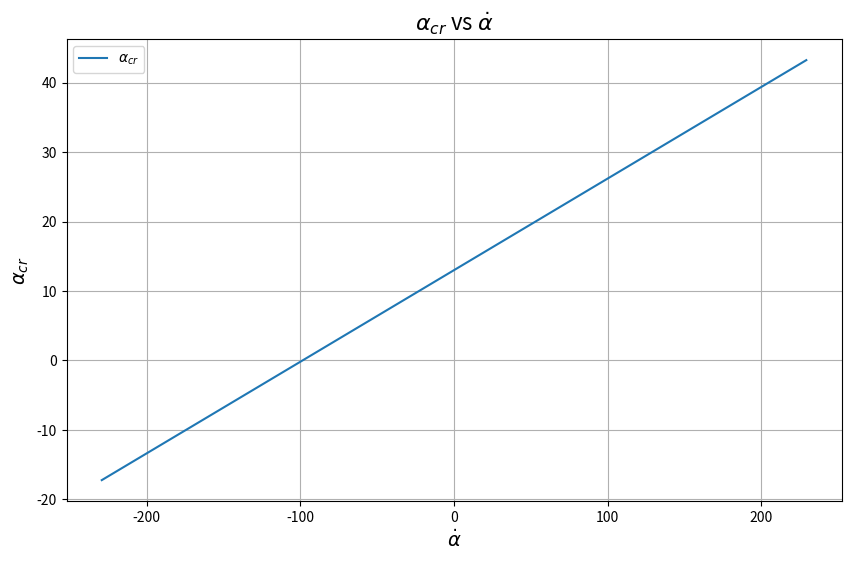

Here is the Python script that generated this plot:
# Plot alpha_crit vs alpha_dot as Dr. Lawson have suggested
import numpy as np
import matplotlib.pyplot as plt

# Define constants
a1 = (1.00) * 22.5  # Example value, adjust as needed
alpha_star = 20 * (np.pi / 180)  # Example value, adjust as needed
FlightData_Geometric_c = 0.99 # m
Vt = 40 # m/s
tau2 = (1.00) * 6.66 * (FlightData_Geometric_c / Vt)  # Example value, adjust as needed

# Define the relationship as a function
def alpha_cr(dot_alpha):
    return 0.8 * (np.arctanh(-0.9) / a1 + alpha_star + tau2 * dot_alpha)

# Generate data for plotting
dot_alpha_values = np.linspace(-4, 4, 400)  # Adjust range and number of points as needed
alpha_cr_values = alpha_cr(dot_alpha_values)

dot_alpha_values_in_deg = dot_alpha_values * (180/np.pi)
alpha_cr_values_in_deg = alpha_cr_values * (180/np.pi)

# Create the plot
plt.figure(figsize=(10, 6))
plt.plot(dot_alpha_values_in_deg, alpha_cr_values_in_deg, label=r'$\alpha_{cr}$')
plt.xlabel(r'$\dot{\alpha}$', fontsize=14)
plt.ylabel(r'$\alpha_{cr}$', fontsize=14)
plt.title(r'$\alpha_{cr}$ vs $\dot{\alpha}$', fontsize=16)
plt.legend()
plt.grid(True)
plt.savefig('C:\\Users\\<user>\\00 Richard Apps\\Steam\\steamapps\\common\\X-Plane 11\\richard_checked_terms\\alpha_crit_vs_alpha_dot.png')  # Save as PNG
plt.show()
